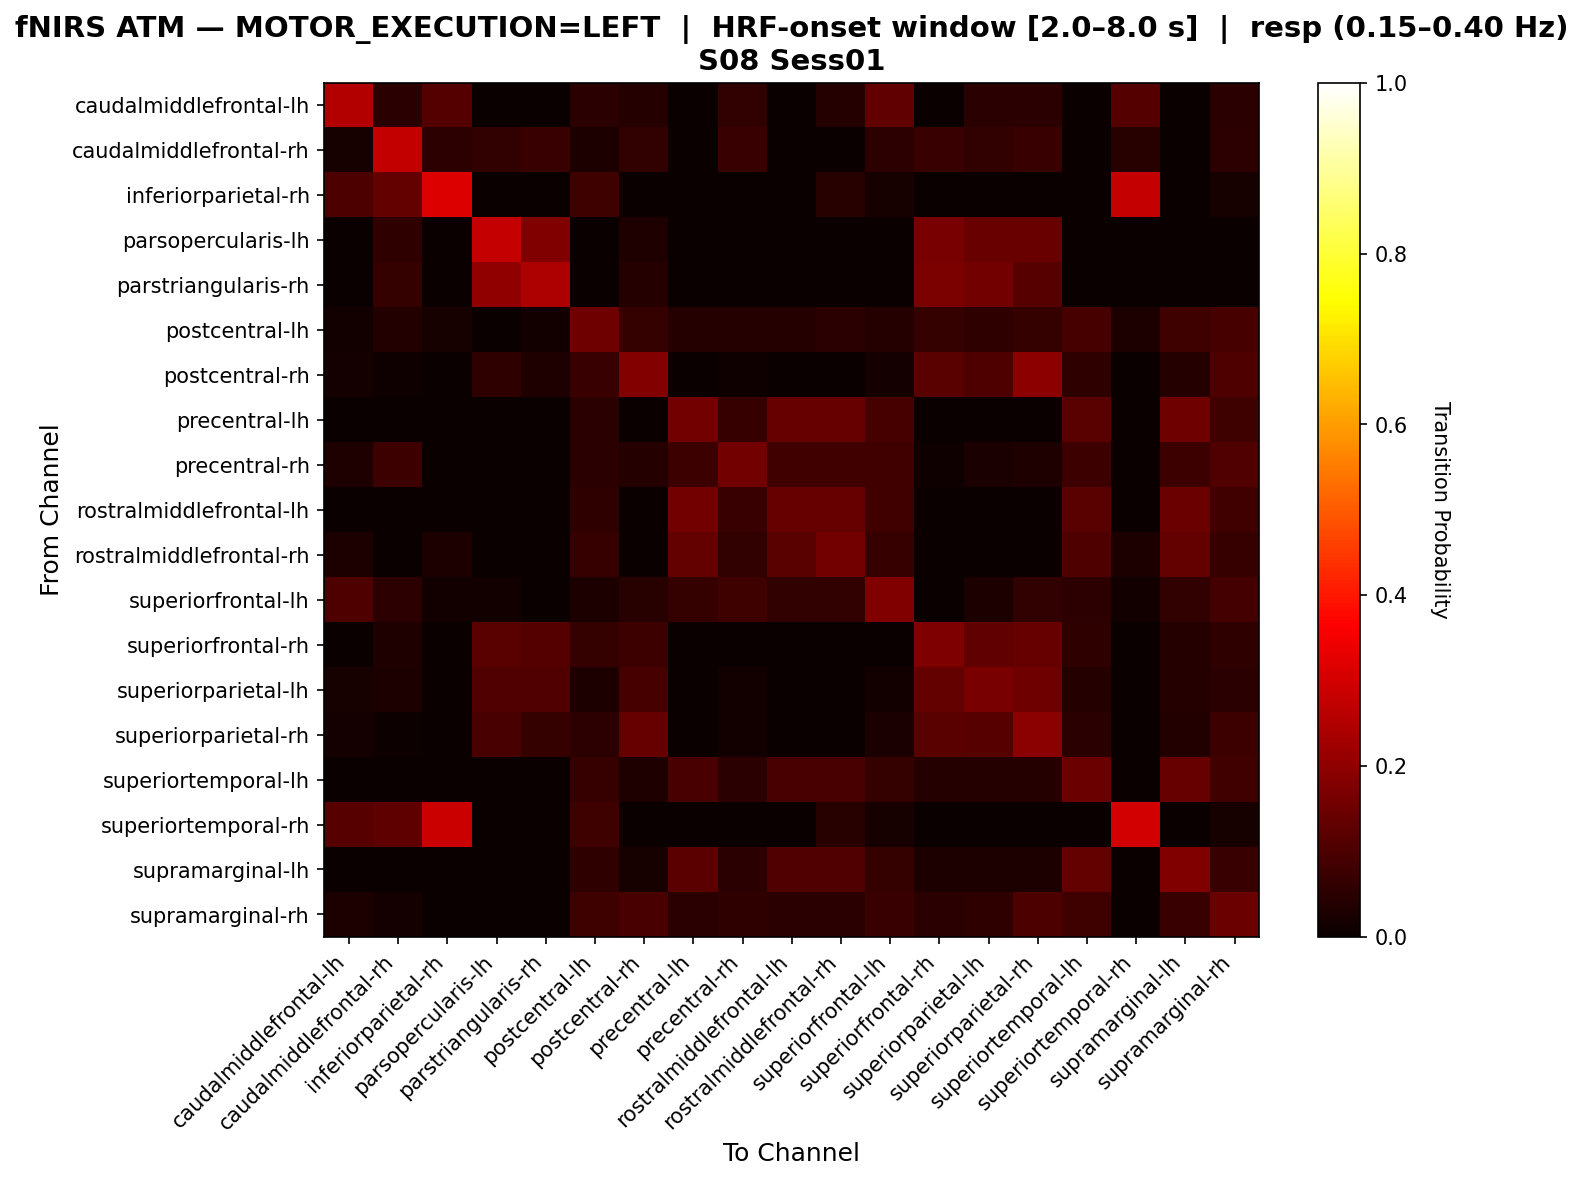

The file beside this chart, header and first rows:
, caudalmiddlefrontal-lh, caudalmiddlefrontal-rh, inferiorparietal-rh, parsopercularis-lh, parstriangularis-rh, postcentral-lh, postcentral-rh, precentral-lh, precentral-rh, rostralmiddlefrontal-lh, rostralmiddlefrontal-rh, superiorfrontal-lh, superiorfrontal-rh, superiorparietal-lh, superiorparietal-rh, superiortemporal-lh, superiortemporal-rh, supramarginal-lh, supramarginal-rh
caudalmiddlefrontal-lh, 0.2525, 0.05051, 0.1111, 0.0, 0.0, 0.05051, 0.0404, 0.0, 0.06061, 0.0, 0.0404, 0.1313, 0.0, 0.05051, 0.05051, 0.0, 0.1111, 0.0, 0.05051
caudalmiddlefrontal-rh, 0.02222, 0.2741, 0.05185, 0.05926, 0.07407, 0.02963, 0.05926, 0.0, 0.07407, 0.0, 0.0, 0.05185, 0.07407, 0.05926, 0.07407, 0.0, 0.04444, 0.0, 0.05185
inferiorparietal-rh, 0.1011, 0.1348, 0.3146, 0.0, 0.0, 0.07865, 0.0, 0.0, 0.0, 0.0, 0.04494, 0.02247, 0.0, 0.0, 0.0, 0.0, 0.2809, 0.0, 0.02247
parsopercularis-lh, 0.0, 0.05556, 0.0, 0.2778, 0.1778, 0.0, 0.03333, 0.0, 0.0, 0.0, 0.0, 0.0, 0.1667, 0.1444, 0.1444, 0.0, 0.0, 0.0, 0.0
parstriangularis-rh, 0.0, 0.06383, 0.0, 0.2021, 0.2447, 0.0, 0.04255, 0.0, 0.0, 0.0, 0.0, 0.0, 0.1702, 0.1596, 0.117, 0.0, 0.0, 0.0, 0.0
postcentral-lh, 0.01429, 0.03571, 0.02143, 0.0, 0.01429, 0.15, 0.06429, 0.04286, 0.04286, 0.04286, 0.05, 0.04286, 0.06429, 0.05714, 0.06429, 0.09286, 0.02857, 0.07857, 0.09286
postcentral-rh, 0.01575, 0.007874, 0.0, 0.05512, 0.0315, 0.07087, 0.1811, 0.0, 0.007874, 0.0, 0.0, 0.01575, 0.1181, 0.1024, 0.1969, 0.05512, 0.0, 0.03937, 0.1024
precentral-lh, 0.0, 0.0, 0.0, 0.0, 0.0, 0.05, 0.0, 0.16, 0.07, 0.14, 0.14, 0.09, 0.0, 0.0, 0.0, 0.12, 0.0, 0.15, 0.08
precentral-rh, 0.03306, 0.07438, 0.0, 0.0, 0.0, 0.04959, 0.04132, 0.07438, 0.157, 0.08264, 0.08264, 0.08264, 0.008264, 0.02479, 0.03306, 0.07438, 0.0, 0.07438, 0.1074
rostralmiddlefrontal-lh, 0.0, 0.0, 0.0, 0.0, 0.0, 0.05556, 0.0, 0.1574, 0.07407, 0.1389, 0.1389, 0.08333, 0.0, 0.0, 0.0, 0.1204, 0.0, 0.1481, 0.08333
rostralmiddlefrontal-rh, 0.02985, 0.0, 0.02985, 0.0, 0.0, 0.06716, 0.0, 0.1343, 0.0597, 0.1194, 0.1567, 0.06716, 0.0, 0.0, 0.0, 0.1045, 0.02985, 0.1343, 0.06716
superiorfrontal-lh, 0.1029, 0.05147, 0.01471, 0.01471, 0.0, 0.02941, 0.04412, 0.06618, 0.08088, 0.05882, 0.05882, 0.1765, 0.0, 0.02941, 0.05882, 0.05147, 0.01471, 0.05882, 0.08824
superiorfrontal-rh, 0.0, 0.03472, 0.0, 0.1181, 0.1111, 0.0625, 0.07639, 0.0, 0.0, 0.0, 0.0, 0.0, 0.1736, 0.1319, 0.1389, 0.05556, 0.0, 0.04167, 0.05556
superiorparietal-lh, 0.02143, 0.02857, 0.0, 0.1071, 0.1071, 0.02857, 0.09286, 0.0, 0.01429, 0.0, 0.0, 0.01429, 0.1357, 0.1643, 0.15, 0.04286, 0.0, 0.04286, 0.05
superiorparietal-rh, 0.01796, 0.005988, 0.0, 0.09581, 0.06587, 0.05389, 0.1377, 0.0, 0.01198, 0.0, 0.0, 0.02395, 0.1198, 0.1138, 0.1916, 0.0479, 0.0, 0.03593, 0.07784
superiortemporal-lh, 0.0, 0.0, 0.0, 0.0, 0.0, 0.06944, 0.03472, 0.09722, 0.04861, 0.09722, 0.09722, 0.0625, 0.04167, 0.04167, 0.04167, 0.1458, 0.0, 0.1389, 0.08333
superiortemporal-rh, 0.1149, 0.1264, 0.2874, 0.0, 0.0, 0.08046, 0.0, 0.0, 0.0, 0.0, 0.04598, 0.02299, 0.0, 0.0, 0.0, 0.0, 0.2989, 0.0, 0.02299
supramarginal-lh, 0.0, 0.0, 0.0, 0.0, 0.0, 0.05714, 0.02143, 0.1214, 0.05, 0.1071, 0.1071, 0.06429, 0.02857, 0.02857, 0.02857, 0.1357, 0.0, 0.1786, 0.07143
supramarginal-rh, 0.02793, 0.01676, 0.0, 0.0, 0.0, 0.07821, 0.09497, 0.05028, 0.05587, 0.05028, 0.05028, 0.07263, 0.05028, 0.05587, 0.1006, 0.07821, 0.0, 0.07263, 0.1453
